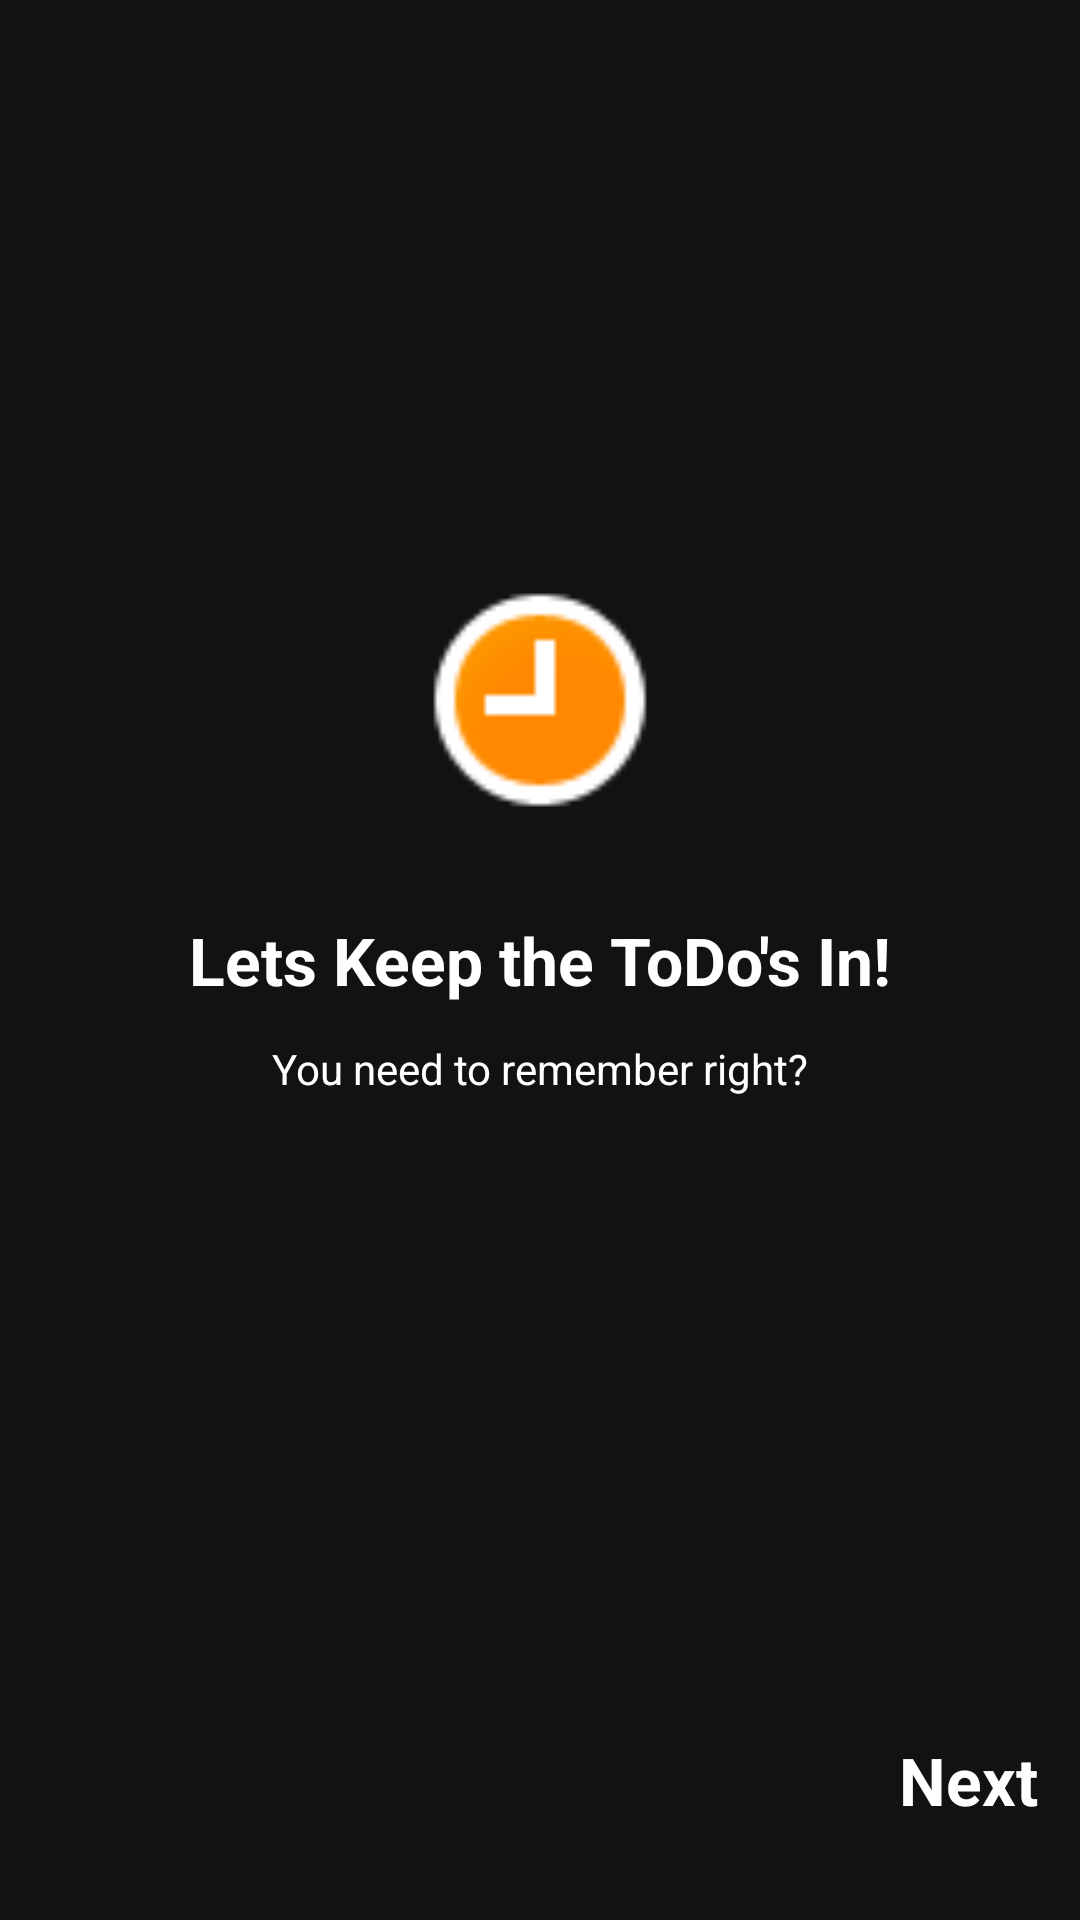

Reconstruct the res/layout file that produces this screen, plus the resources it refers to.
<!-- AndroidManifest.xml: application theme AppTheme -->
<!-- res/layout/on_boarding_1.xml -->
<?xml version="1.0" encoding="utf-8"?>
<androidx.constraintlayout.widget.ConstraintLayout xmlns:android="http://schemas.android.com/apk/res/android"
    xmlns:app="http://schemas.android.com/apk/res-auto"
    xmlns:tools="http://schemas.android.com/tools"
    android:layout_width="match_parent"
    android:layout_height="match_parent"
    android:background="#121212"
    tools:context=".onboarding.OnBoardingActivity">

    <TextView
        android:id="@+id/textView3"
        android:layout_width="wrap_content"
        android:layout_height="wrap_content"
        android:text="Lets Keep the ToDo's In!"
        android:textStyle="bold"
        android:textColor="#fff"
        android:textAppearance="@style/TextAppearance.AppCompat.Large"
        app:layout_constraintBottom_toBottomOf="parent"
        app:layout_constraintEnd_toEndOf="parent"
        app:layout_constraintStart_toStartOf="parent"
        app:layout_constraintTop_toTopOf="parent" />

    <TextView
        android:layout_width="wrap_content"
        android:layout_height="wrap_content"
        android:layout_marginTop="12dp"
        android:text="You need to remember right?"
        android:textAppearance="@style/TextAppearance.AppCompat.Small"
        android:textColor="#fff"
        app:layout_constraintEnd_toEndOf="parent"
        app:layout_constraintStart_toStartOf="parent"
        app:layout_constraintTop_toBottomOf="@+id/textView3" />

    <TextView
        android:id="@+id/textViewNext"
        android:layout_width="wrap_content"
        android:layout_height="wrap_content"
        android:layout_marginBottom="32dp"
        android:text="Next"
        android:textAppearance="@style/TextAppearance.AppCompat.Large"
        android:textColor="#fff"
        android:textStyle="bold"
        app:layout_constraintBottom_toBottomOf="parent"
        app:layout_constraintEnd_toEndOf="parent"
        app:layout_constraintHorizontal_bias="0.955"
        app:layout_constraintStart_toStartOf="parent" />

    <ImageView
        android:id="@+id/imageView2"
        android:layout_width="80dp"
        android:layout_height="80dp"
        android:layout_marginBottom="32dp"
        android:src="@android:drawable/presence_away"
        app:layout_constraintBottom_toTopOf="@+id/textView3"
        app:layout_constraintEnd_toEndOf="parent"
        app:layout_constraintStart_toStartOf="parent" />


</androidx.constraintlayout.widget.ConstraintLayout>
<!-- resources referenced by this layout -->
<resources>
  <style name="AppTheme" parent="Theme.MaterialComponents.DayNight.DarkActionBar">
          
          <item name="colorPrimary">@color/colorPrimary</item>
          <item name="colorPrimaryDark">@color/colorPrimaryDark</item>
          <item name="colorAccent">@color/colorAccent</item>
          <item name="fontFamily">@font/lexend</item>
  
          <item name="materialAlertDialogTheme">@style/ThemeOverlay.App.MaterialAlertDialog</item>
      </style>
  <color name="colorPrimary">#212121</color>
  <color name="colorPrimaryDark">#212121</color>
  <color name="colorAccent">#000</color>
  <style name="ThemeOverlay.App.MaterialAlertDialog" parent="ThemeOverlay.MaterialComponents.MaterialAlertDialog">
          <item name="alertDialogStyle">@style/MaterialAlertDialog.App</item>
      </style>
  <style name="MaterialAlertDialog.App" parent="MaterialAlertDialog.MaterialComponents">
          <item name="shapeAppearance">@style/ShapeAppearance.App.MediumComponent</item>
      </style>
  <style name="ShapeAppearance.App.MediumComponent" parent="ShapeAppearance.MaterialComponents.MediumComponent">
          <item name="cornerFamily">cut</item>
          <item name="cornerSize">8dp</item>
      </style>
</resources>
